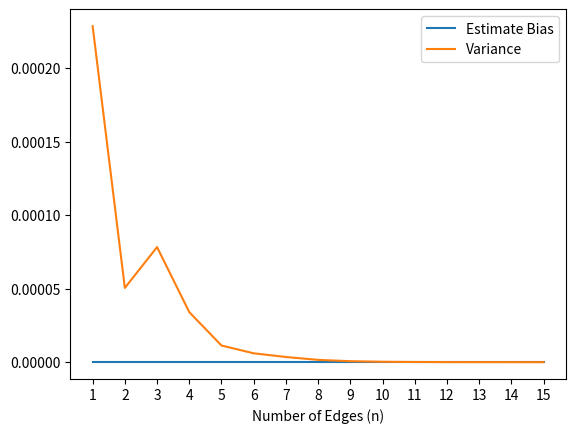

Write the Python code that produced this figure.
def main():

    from matplotlib import pyplot as plt
    from pandas import DataFrame
    import numpy as np

    def get_data(pop_size, train_size):
        
        # Build initial dataset
        x = np.random.choice([0,1], size= pop_size)

        # Find Population Proportions
        df = DataFrame(x)
        p = df.value_counts(normalize=True, dropna=True)
        
        # Find Sample Proportions
        x = list(x)
        samples = [x.pop(np.random.randint(0, len(x))) for i in range(train_size)]
        dfs = DataFrame(samples)
        s = df.value_counts(normalize=True, dropna=True)

        return p, s
    
    pop_size = [1000, 2]
    train_size_p = 0.01
    train_size = int(train_size_p * pop_size[0])
    Ebs = []
    Var = []

    n = 2
    xs = []
    for i in range(15):
        step = n + i
        pop_size[-1] = step
        p, s = get_data(pop_size, train_size)
        Ebs.append(np.mean(s.values) - np.mean(p.values))
        Var.append(np.var(s.values))
        xs.append(step)

    xs = [i + 1 for i in range(len(Ebs))]
    
    plt.plot(xs, Ebs, label='Estimate Bias')
    plt.plot(xs, Var, label='Variance')
    plt.xticks(xs)
    plt.xlabel('Number of Edges (n)')
    plt.legend()
    plt.show()
        
main()
